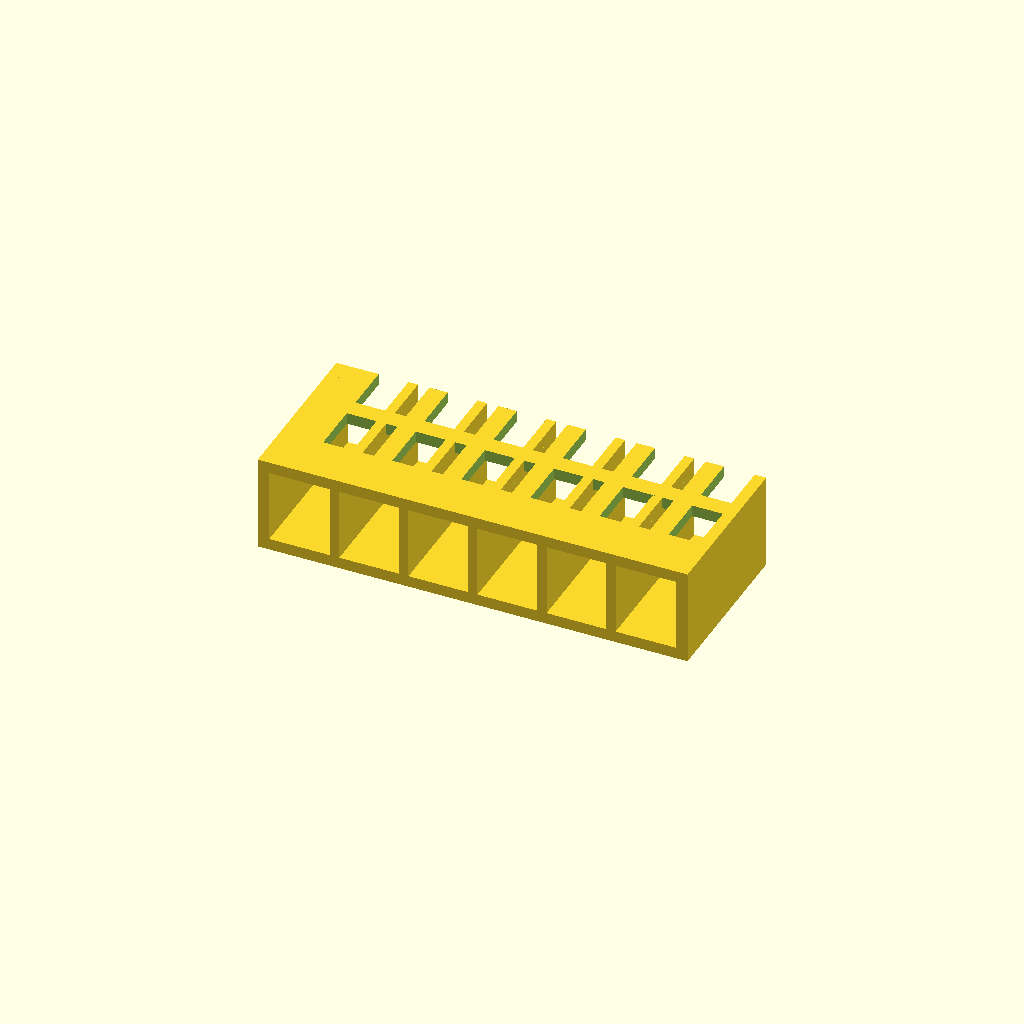
Cell 1 — every parameter at its default value.
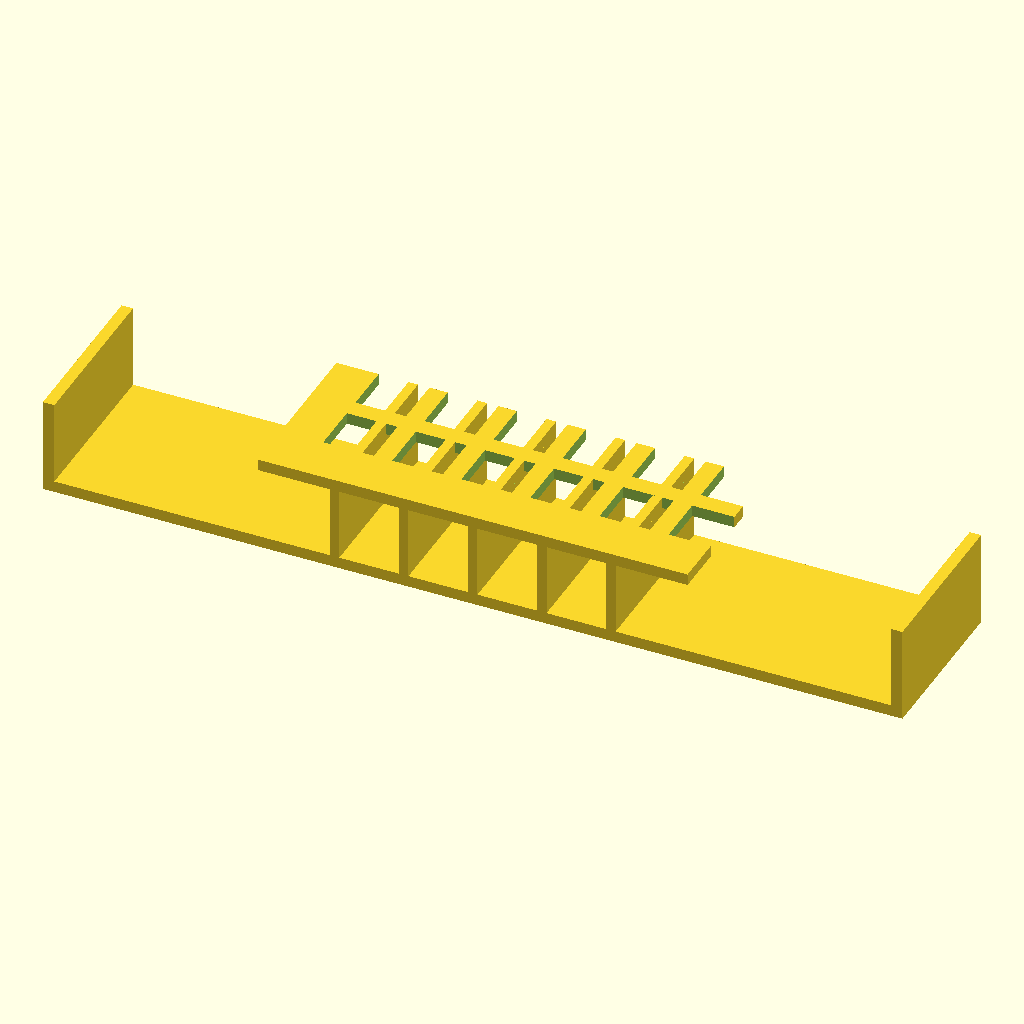
Cell 2 — base_width_x set to 224, the other parameters unchanged.
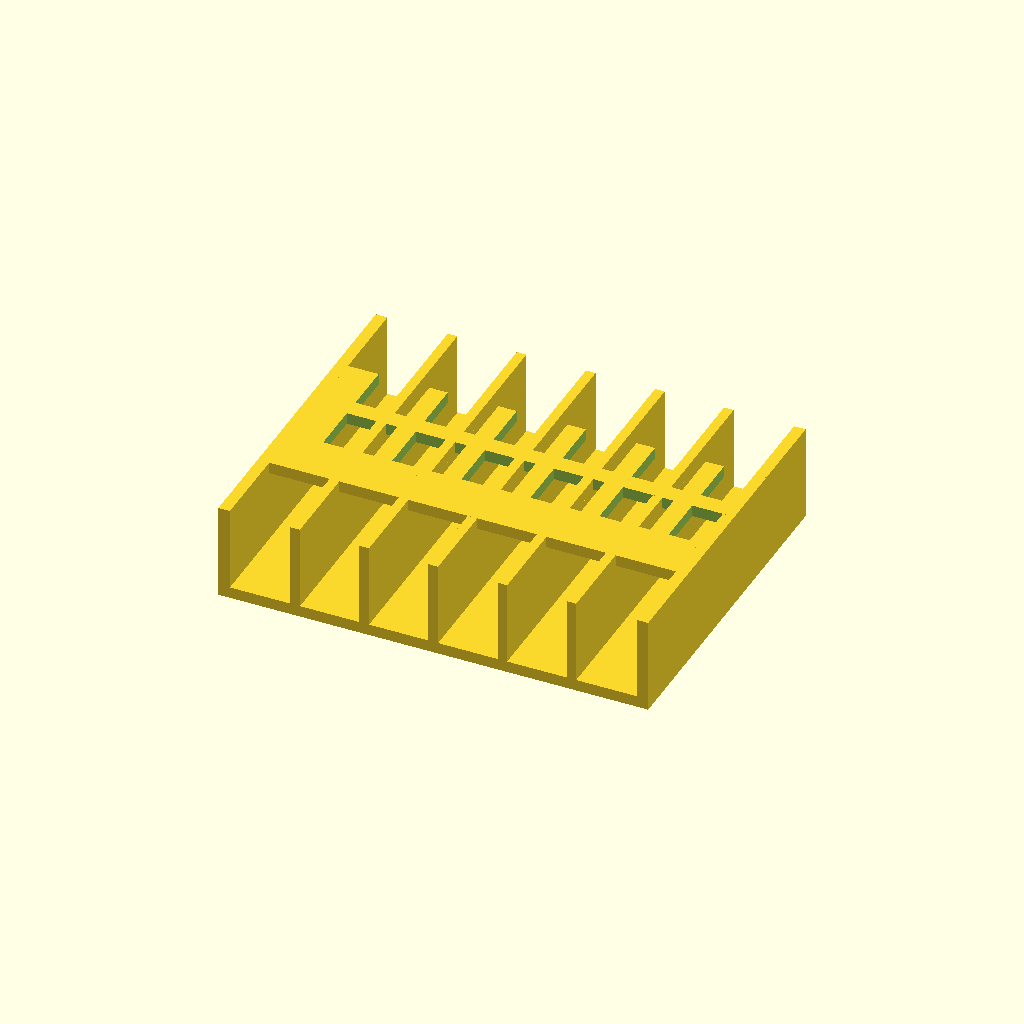
Cell 3: base_depth_y = 88 (everything else at default).
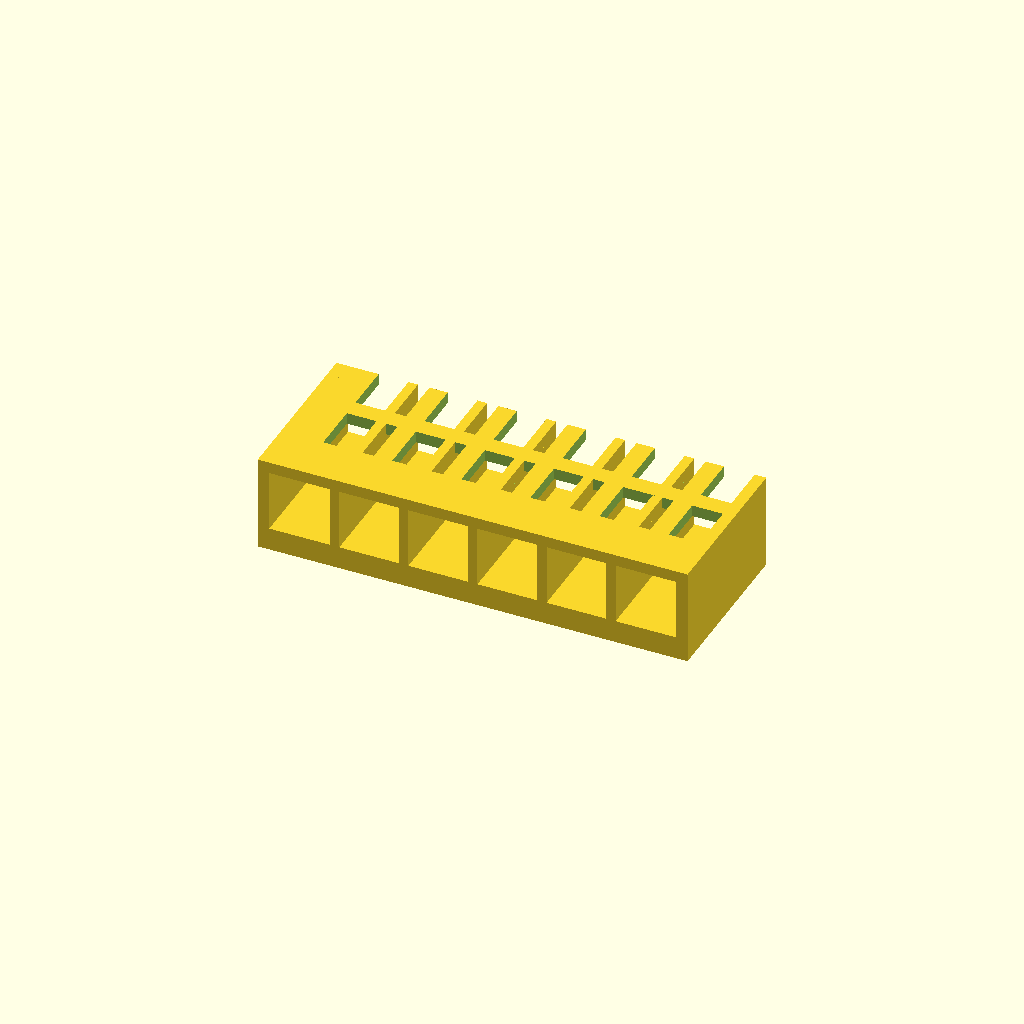
Cell 4: the same model with base_thickness = 6.
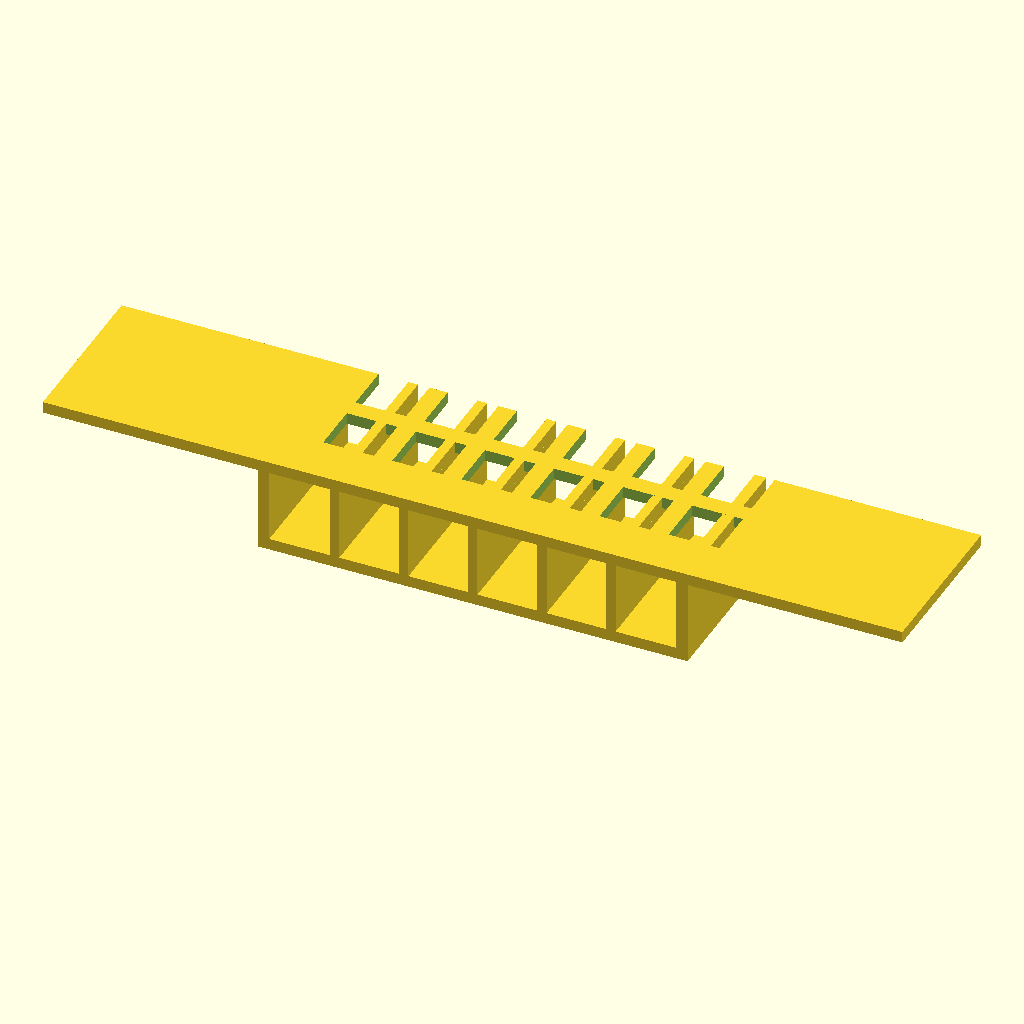
Cell 5 — deck_width_x set to 224, the other parameters unchanged.
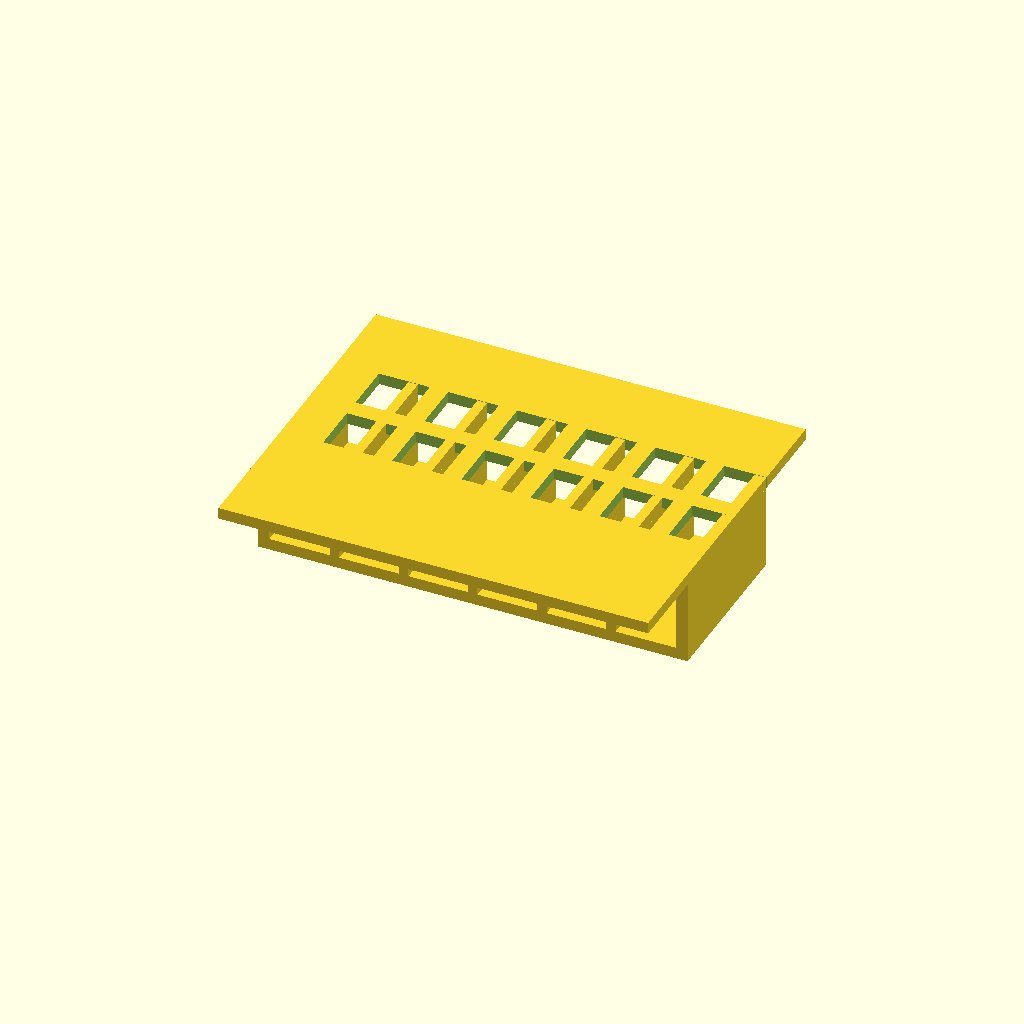
Cell 6 — deck_depth_y set to 88, the other parameters unchanged.
One fixed orthographic camera (rotation 55°, 0°, 25°; colour scheme Cornfield) for every cell.
The OpenSCAD source (bench/heldout/harness/bench/results/r4-gemma26b-std/code/tiiny_google_gemma-4-26B-A4B-it/cuvette_rack_2x6_s1_a2.scad):
// --- Dimensions ---
base_width_x = 112;          // Total width of the base plate (X)
base_depth_y = 44;           // Total depth of the base plate (Y)
base_thickness = 3;          // Thickness of the base plate (Z)

deck_width_x = 112;           // Total width of the deck plate (X)
deck_depth_y = 44;           // Total depth of the deck plate (Y)
deck_thickness = 3;          // Thickness of the deck plate (Z)
deck_z_bottom = 22;          // Z-coordinate of the bottom of the deck
deck_z_top = 25;             // Z-coordinate of the top of the deck

end_wall_thickness = 3;      // Thickness of the two end walls
rib_thickness = 2.5;         // Thickness of the five internal ribs
wall_height = 25;            // Total height of the walls (Z)

hole_size = 13;              // Dimension of the square cuvette holes
hole_spacing_x = 18;         // Center-to-center spacing along X
hole_spacing_y = 18;         // Center-to-center spacing along Y
rows = 2;                    // Number of rows along Y
cols = 6;                    // Number of columns along X

// --- Constants ---
$fn = 64;

// --- Helper Functions ---
function get_hole_x(col_idx) = (col_idx - (cols - 1) / 2) * hole_spacing_x;
function get_hole_y(row_idx) = (row_idx - (rows - 1) / 2) * hole_spacing_y;

// --- Main Construction ---

// We use a union of the base, the walls, and the deck.
// The holes are subtracted only from the deck plate using a difference.
union() {
    // 1. The Base Plate (Z = 0 to 3)
    translate([-base_width_x/2, -base_depth_y/2, 0])
        cube([base_width_x, base_depth_y, base_thickness]);

    // 2. The Vertical Walls and Ribs (Z = 0 to 25)
    // We use a union to combine the end walls and the internal ribs.
    union() {
        // Two end walls (flush with short ends)
        translate([-base_width_x/2, -base_depth_y/2, 0])
            cube([end_wall_thickness, base_depth_y, wall_height]);
        
        translate([base_width_x/2 - end_wall_thickness, -base_depth_y/2, 0])
            cube([end_wall_thickness, base_depth_y, wall_height]);

        // Five internal ribs at specified X positions
        for (rx = [-36, -18, 0, 18, 36]) {
            translate([rx - rib_thickness/2, -base_depth_y/2, 0])
                cube([rib_thickness, base_depth_y, wall_height]);
        }
    }

    // 3. The Deck Plate (Z = 22 to 25)
    // We use a difference to subtract the holes specifically from the deck plate.
    difference() {
        // The solid deck plate
        translate([-deck_width_x/2, -deck_depth_y/2, deck_z_bottom])
            cube([deck_width_x, deck_depth_y, deck_thickness]);

        // The 12 Square Through-Holes
        // We subtract these from the deck plate.
        for (i = [0 : cols - 1]) {
            for (j = [0 : rows - 1]) {
                // Subtracting from the deck plate only. 
                // The cube extends slightly beyond the deck to ensure a clean cut.
                translate([get_hole_x(i), get_hole_y(j), deck_z_bottom - 0.1])
                    cube([hole_size + 0.2, hole_size + 0.2, deck_thickness + 0.2]);
            }
        }
    }
}
Customizer parameters (derived from the source; name, type, default, range or options):
base_width_x: number, default 112
base_depth_y: number, default 44
base_thickness: number, default 3
deck_width_x: number, default 112
deck_depth_y: number, default 44
deck_thickness: number, default 3
deck_z_bottom: number, default 22
deck_z_top: number, default 25
end_wall_thickness: number, default 3
rib_thickness: number, default 2.5
wall_height: number, default 25
hole_size: number, default 13
hole_spacing_x: number, default 18
hole_spacing_y: number, default 18
rows: number, default 2
cols: number, default 6
